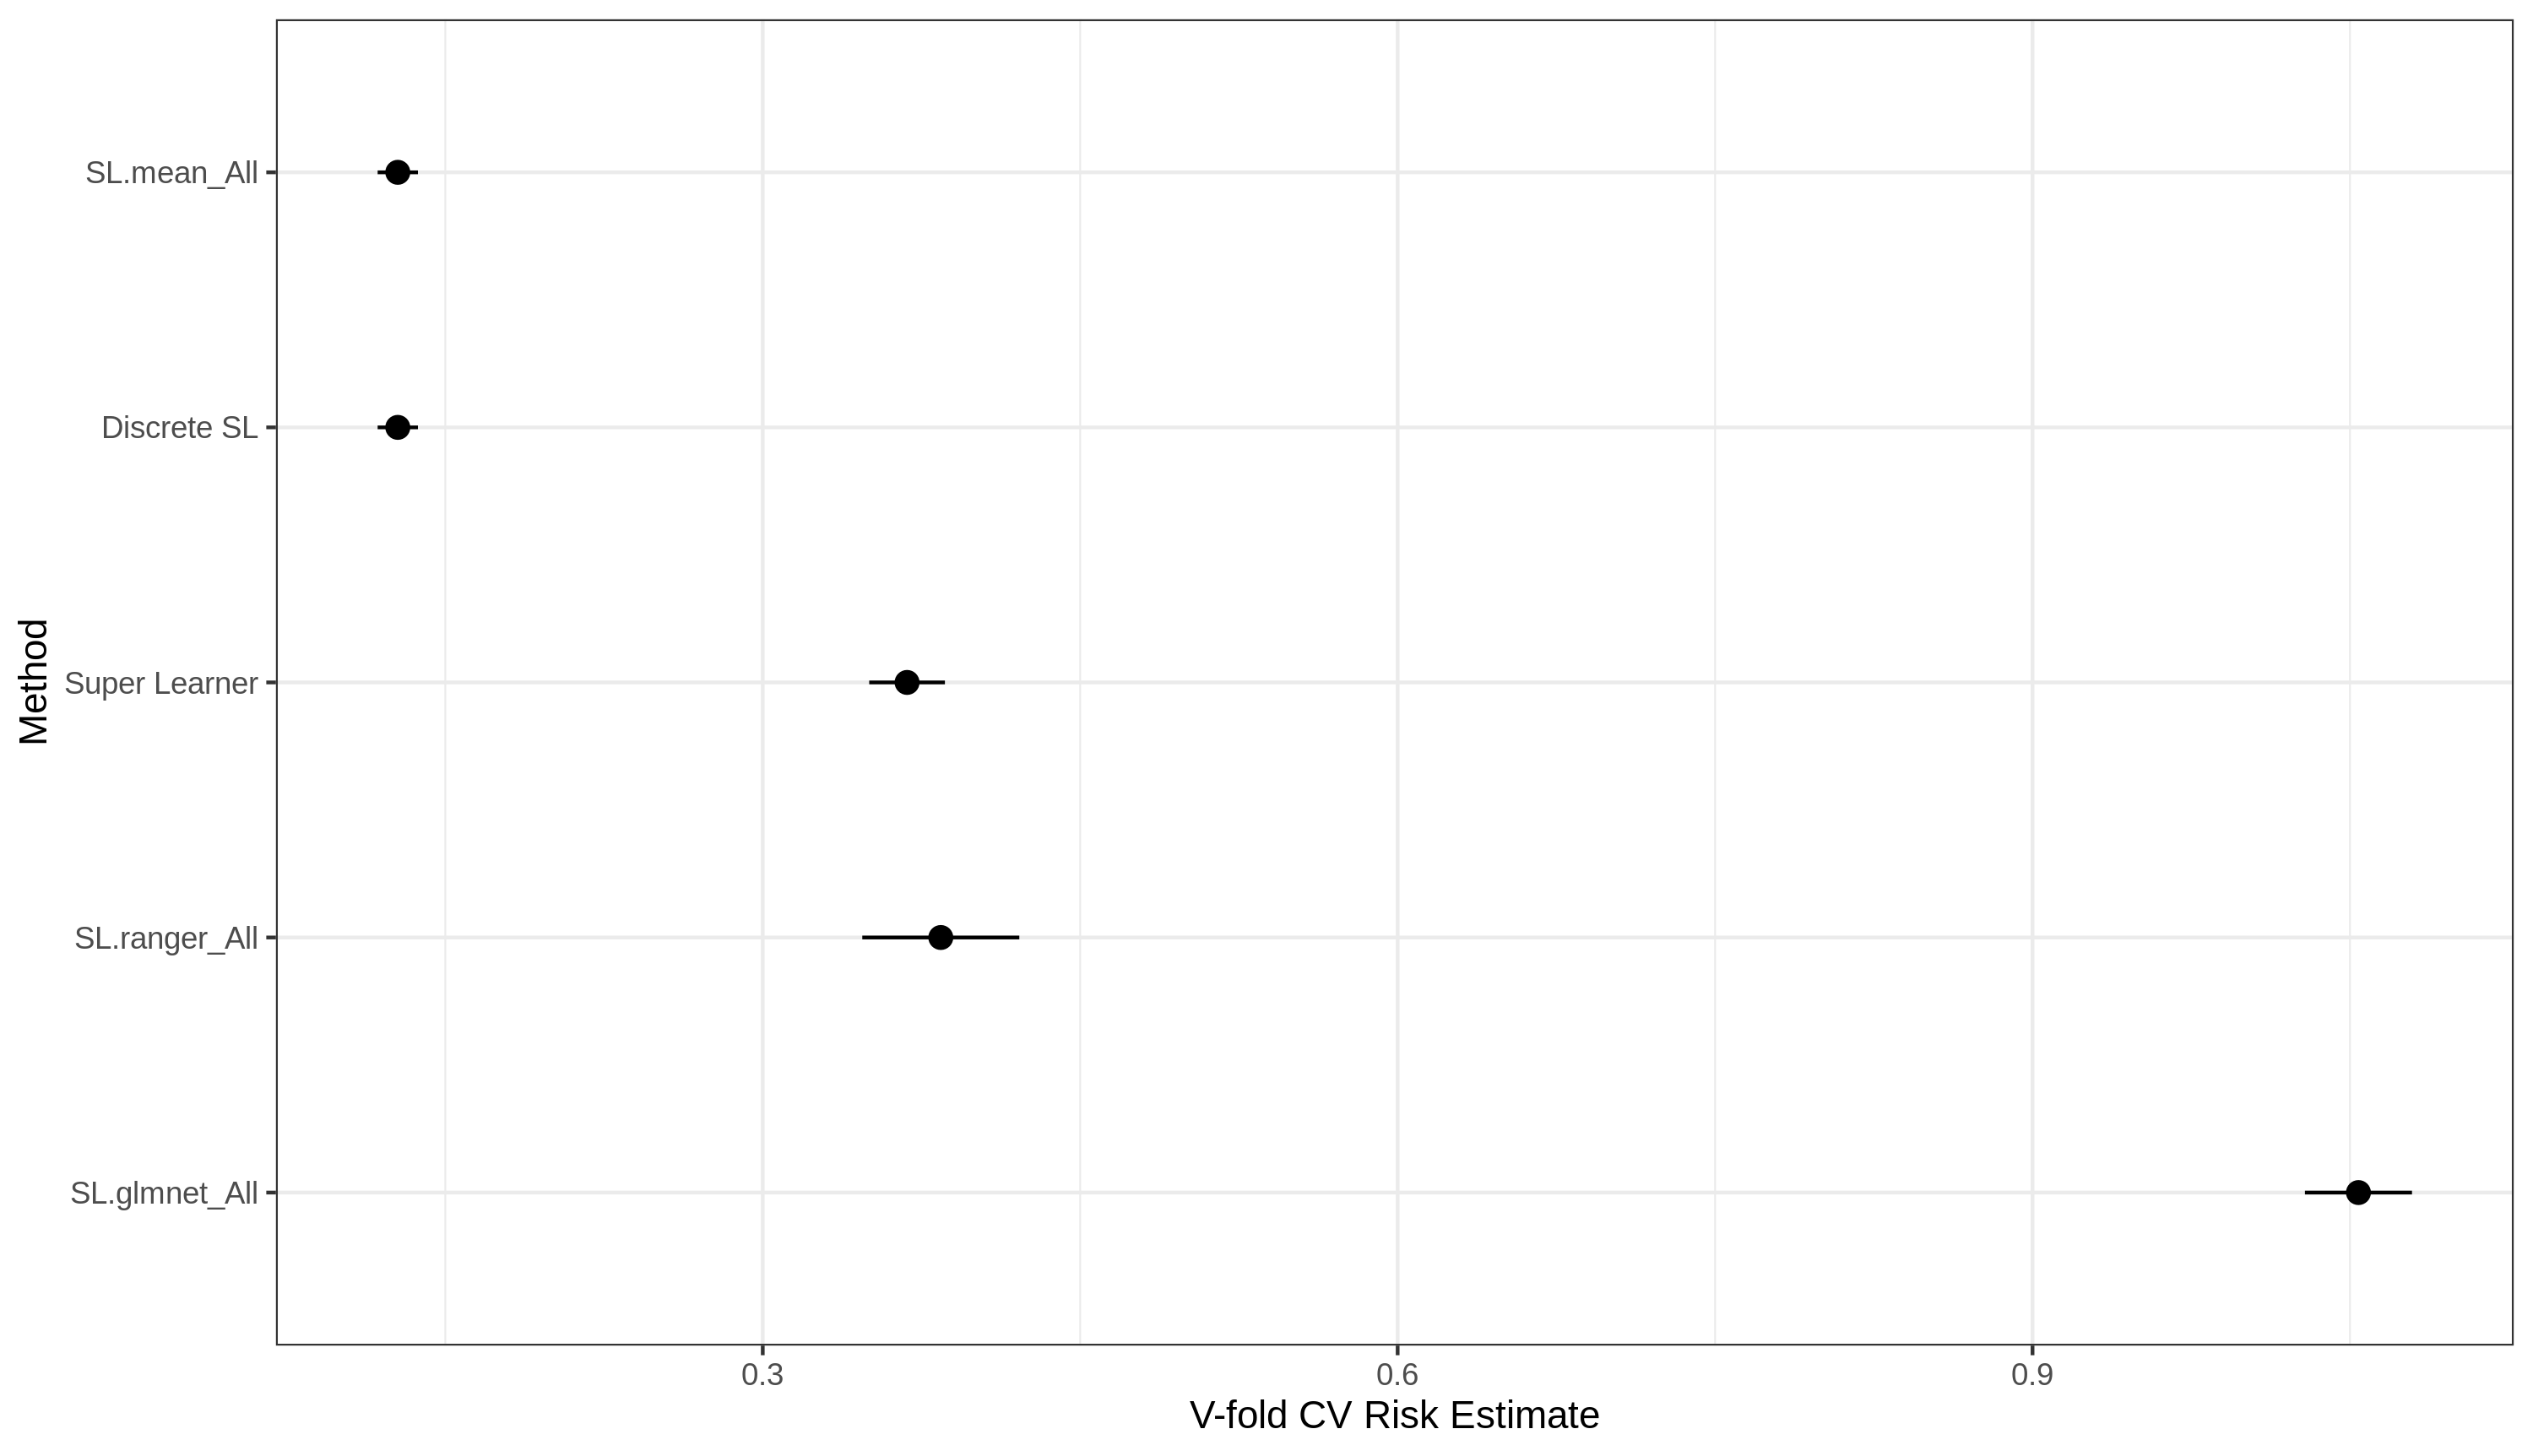

Generate this figure with R:
library(SuperLearner)
library(dplyr)
library(readr)
library(caTools)
library(glm2)
library(tidyr)
library(ROCR)
library(AUC)
library(xgboost)
library(caret)
library(vimp)
library(randomForest)

patient <- read.csv(file = 'home/manvi/Documents/Life_long_learning/Projects/Predicting_Mortality_using_BP_in_eICU_dataset/Data/patientData.csv')
bp <- read.csv(file = 'home/manvi/Documents/Life_long_learning/Projects/Predicting_Mortality_using_BP_in_eICU_dataset//Data/aperiodicNIBPmetrics.csv')

dataset <- inner_join( bp, patient, by = c("patientunitstayid" = "patientunitstayid"))

#checking if our dataset has duplicate records
duplicated(dataset$patientunitstayid)

#extracting duplicate elements
dataset[duplicated(dataset$patientunitstayid), ]


#removing duplicates from the dataset
dataset <- dataset[!duplicated(dataset$patientunitstayid),] #count has become half od the individual tables as both patient and bp datasets have duplicates

#handling missing values in age
dataset$age = ifelse(is.na(dataset$age),ave(dataset$age, FUN = function(x) mean(x, na.rm = 'TRUE')),dataset$age)

#changing alive and expired to 0 and 1
dataset$hospitaldischargestatus = factor(dataset$hospitaldischargestatus, levels = c('Alive','Expired'),  labels = c(1,0))

#removing missing values
dataset <- drop_na(dataset)

#checking the classifiers in the superlearner library
library(SuperLearner)
listWrappers()

# Peek at code for a model
SL.glmnet

#setting the seed to make the partition reproducible
set.seed(123)


#extracting outcome variable from the dataframe
outcome = dataset$hospitaldischargestatus
outcome_bin = as.numeric(outcome)

#creating dataframe of our exploratory variables
data = subset(dataset, select = c(MAPmin, gender, age, ethnicity, apacheadmissiondx, admissionheight, admissionweight, unitdischargelocation))


pct = 0.6
train_obs = sample(nrow(dataset), floor(nrow(data)*pct))
X_train = data[train_obs, ]
x_holdout = data[-train_obs, ]
Y_train = outcome_bin[train_obs]
Y_holdout = outcome_bin[-train_obs]

table(Y_train, useNA = "ifany")


#Fit Individual Models
# Set the seed for reproducibility.
set.seed(1)

# Fit lasso model.
sl_lasso = SuperLearner(Y = Y_train, X = X_train, family = binomial(),
                        SL.library = "SL.glmnet")

sl_lasso

# Review the elements in the SuperLearner object.
names(sl_lasso)

# Here is the raw glmnet result object:
str(sl_lasso$fitLibrary$SL.glmnet_All$object, max.level = 1)

# Fit random forest.
sl_rf = SuperLearner(Y = Y_train, X = X_train, family = binomial(),
                     SL.library = "SL.ranger")

sl_rf

# Here is the risk of the best model (discrete SuperLearner winner).
sl_rf$cvRisk[which.min(sl_rf$cvRisk)]


#Fitting multiple models

set.seed(1)
sl = SuperLearner(Y = Y_train, X = X_train, family = binomial(),
                  SL.library = c("SL.mean", "SL.glmnet", "SL.ranger"))
sl

#Review how long it took to run the SuperLearner:
sl$times$everything


#Predict on new data
# Predict back on the holdout dataset.
# onlySL is set to TRUE so we don't fit algorithms that had weight = 0, saving computation.
pred = predict(sl, x_holdout, onlySL = TRUE)

# Check the structure of this prediction object.
str(pred)

# Review the columns of $library.predict.
summary(pred$library.predict)

# Histogram of our predicted values.
library(ggplot2)
qplot(pred$pred[, 1]) + theme_minimal()

## `stat_bin()` using `bins = 30`. Pick better value with `binwidth`.

# Scatterplot of original values (0, 1) and predicted values.
# Ideally we would use jitter or slight transparency to deal with overlap.
qplot(y_holdout, pred$pred[, 1]) + theme_minimal()

# Review AUC - Area Under Curve
pred_rocr = ROCR::prediction(pred$pred, y_holdout)
auc = ROCR::performance(pred_rocr, measure = "auc", x.measure = "cutoff")@y.values[[1]]
auc

#Fit ensemble with external cross-validation
set.seed(1)

# Don't have timing info for the CV.SuperLearner unfortunately.
# So we need to time it manually.

system.time({
# This will take about 2x as long as the previous SuperLearner.
cv_sl = CV.SuperLearner(Y = Y_train, X = X_train, family = binomial(),
                          # For a real analysis we would use V = 10.
                          V = 3,
                          SL.library = c("SL.mean", "SL.glmnet", "SL.ranger"))
})


# We run summary on the cv_sl object rather than simply printing the object.
summary(cv_sl)

# Review the distribution of the best single learner as external CV folds.
table(simplify2array(cv_sl$whichDiscreteSL))

# Plot the performance with 95% CIs (use a better ggplot theme).
plot(cv_sl) + theme_bw()

# Save plot to a file.
ggsave("SuperLearner.png")

#Seeing if BP is relevant in predicting mortality
result <- randomForest(X_train, 
                       Y_train,
                       mtry=5,
                       ntree=50,
                       max_depth = 30,
                       sampsize=2661,
                       do.trace=TRUE)


importance(result, type = 1)   
importance(result, type = 2)

varImpPlot(result)     

ggsave("Importance of BP in predicting mortality.png")